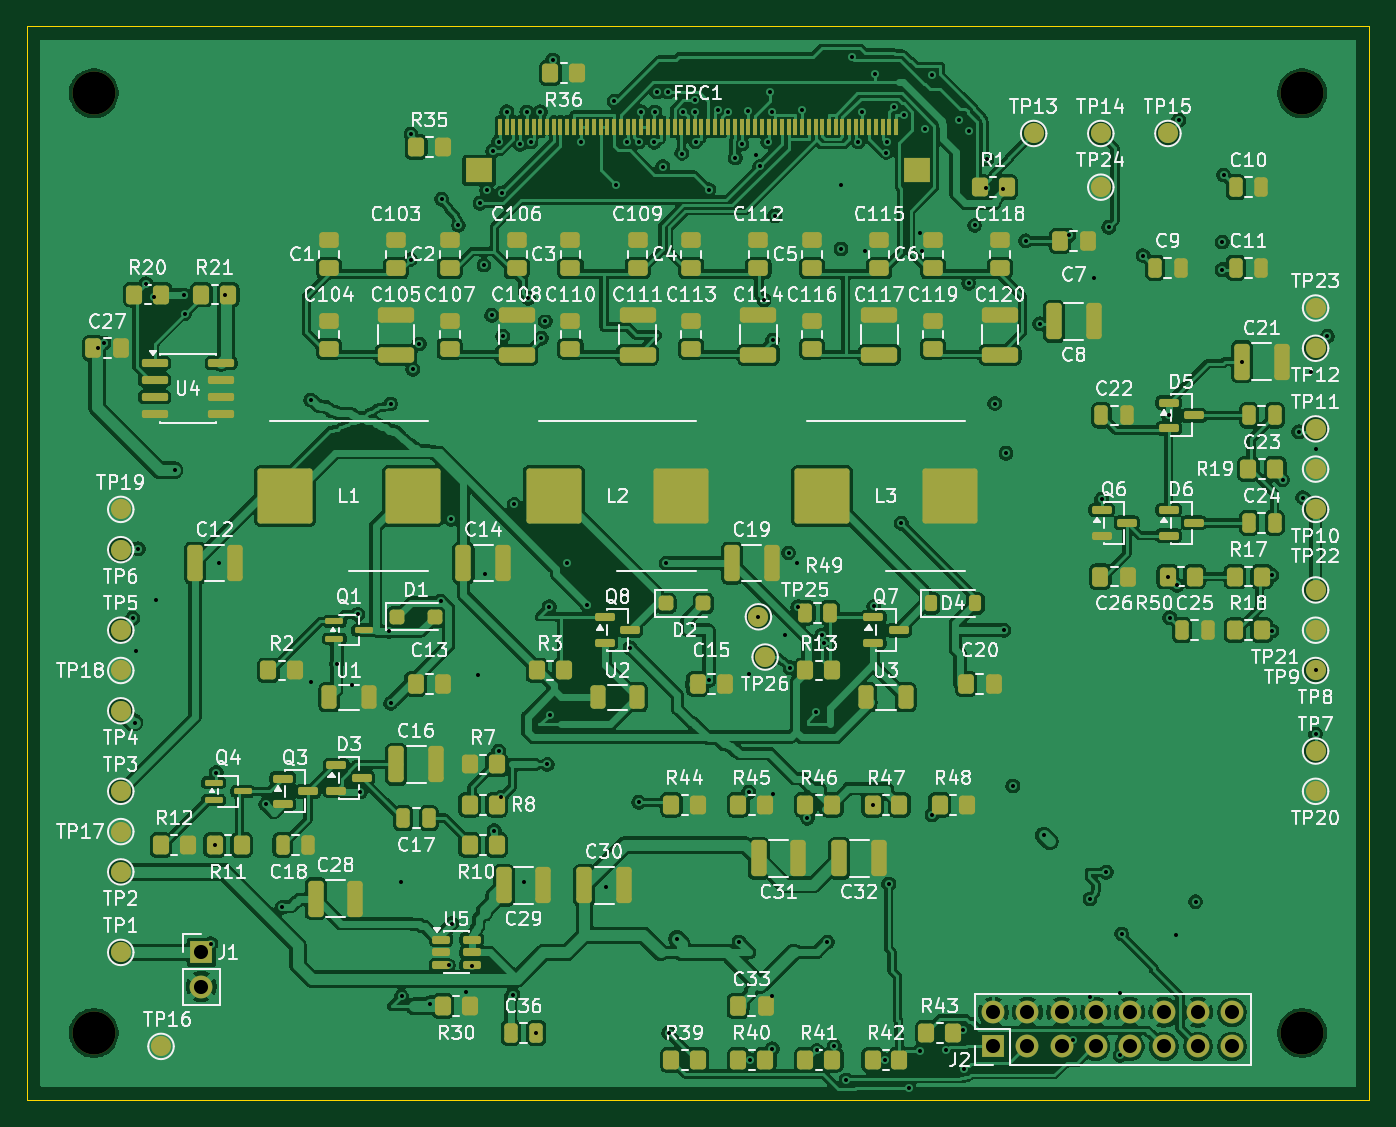
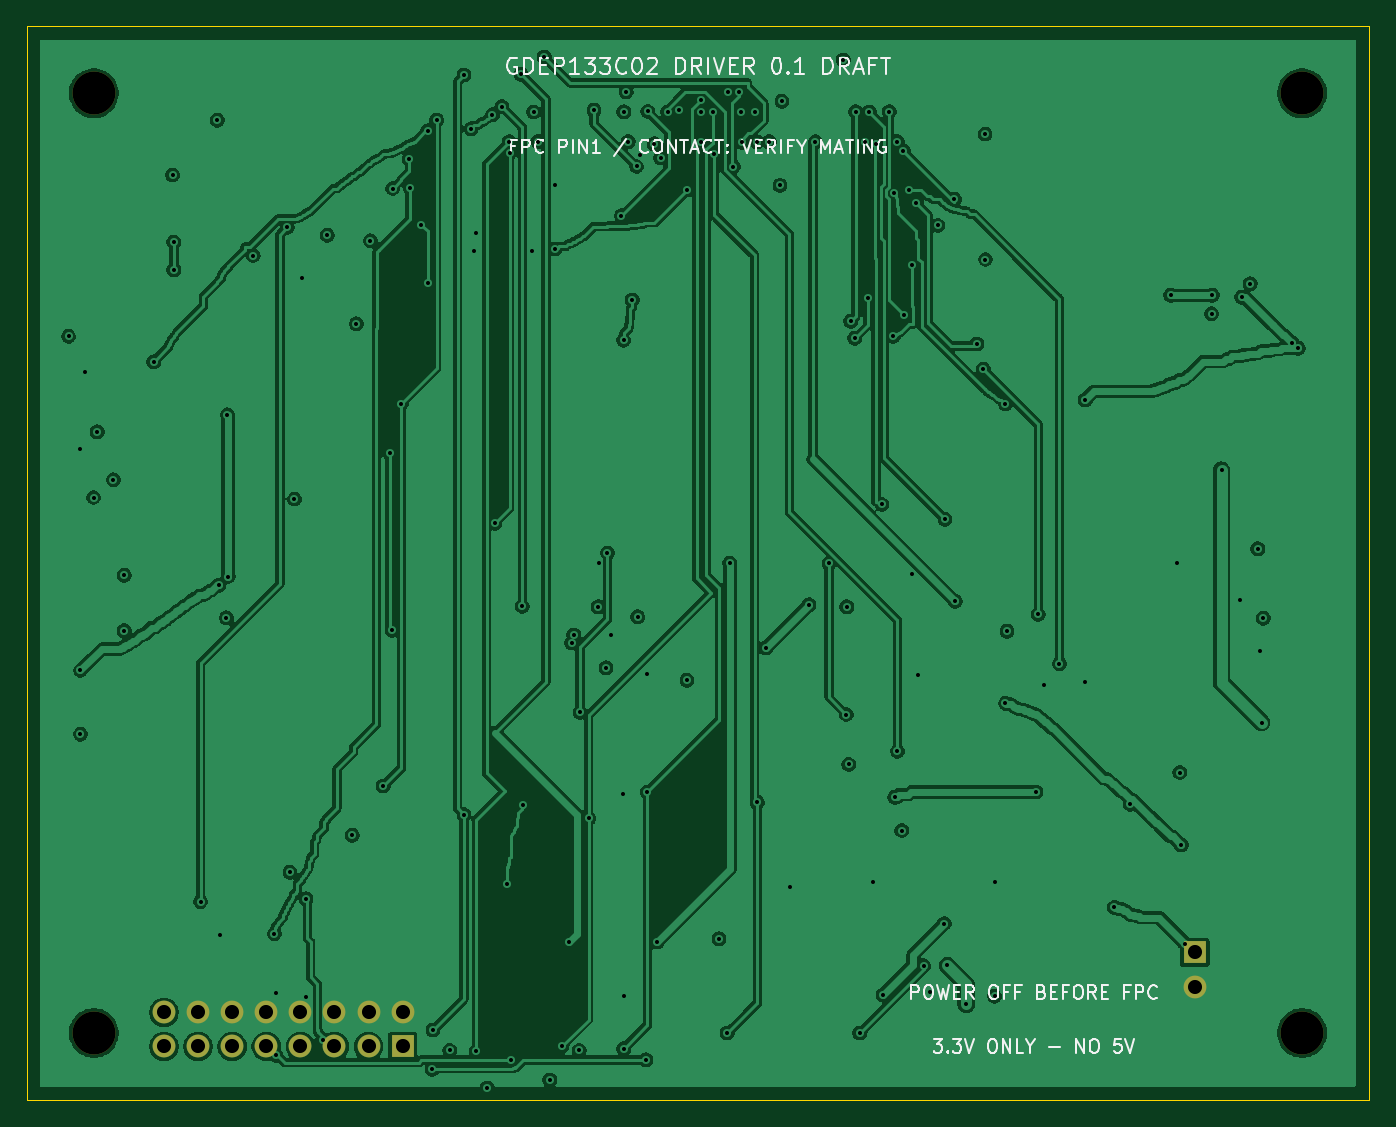
Circuit board: 9 layer files. Board 100.0 x 80.0 mm.
- bottom_copper: gdep133c02-driver-B_Cu.gbl (292246 bytes)
- bottom_mask: gdep133c02-driver-B_Mask.gbs (1169 bytes)
- bottom_silk: gdep133c02-driver-B_Silkscreen.gbo (31790 bytes)
- outline: gdep133c02-driver-Edge_Cuts.gm1 (738 bytes)
- top_copper: gdep133c02-driver-F_Cu.gtl (475232 bytes)
- top_mask: gdep133c02-driver-F_Mask.gts (11597 bytes)
- top_silk: gdep133c02-driver-F_Silkscreen.gto (229728 bytes)
- drill: gdep133c02-driver-NPTH.drl (380 bytes)
- drill: gdep133c02-driver-PTH.drl (3842 bytes)

=== bottom_copper: gdep133c02-driver-B_Cu.gbl (292246 bytes, source omitted) ===
=== bottom_mask: gdep133c02-driver-B_Mask.gbs ===
G04 #@! TF.GenerationSoftware,KiCad,Pcbnew,10.0.6*
G04 #@! TF.CreationDate,2026-10-11T11:41:17+08:00*
G04 #@! TF.ProjectId,gdep133c02-driver,67646570-3133-4336-9330-322d64726976,0.10-E01*
G04 #@! TF.SameCoordinates,Original*
G04 #@! TF.FileFunction,Soldermask,Bot*
G04 #@! TF.FilePolarity,Negative*
%FSLAX46Y46*%
G04 Gerber Fmt 4.6, Leading zero omitted, Abs format (unit mm)*
G04 Created by KiCad (PCBNEW 10.0.6) date 2026-10-11 11:41:17*
%MOMM*%
%LPD*%
G01*
G04 APERTURE LIST*
%ADD10C,3.200000*%
%ADD11R,1.700000X1.700000*%
%ADD12C,1.700000*%
G04 APERTURE END LIST*
D10*
X55000000Y-55000000D03*
X145000000Y-125000000D03*
D11*
X63000000Y-119000000D03*
D12*
X63000000Y-121540000D03*
D10*
X145000000Y-55000000D03*
X55000000Y-125000000D03*
D11*
X122000000Y-126000000D03*
D12*
X122000000Y-123460000D03*
X124540000Y-126000000D03*
X124540000Y-123460000D03*
X127080000Y-126000000D03*
X127080000Y-123460000D03*
X129620000Y-126000000D03*
X129620000Y-123460000D03*
X132160000Y-126000000D03*
X132160000Y-123460000D03*
X134700000Y-126000000D03*
X134700000Y-123460000D03*
X137240000Y-126000000D03*
X137240000Y-123460000D03*
X139780000Y-126000000D03*
X139780000Y-123460000D03*
M02*

=== bottom_silk: gdep133c02-driver-B_Silkscreen.gbo (31790 bytes, source omitted) ===
=== outline: gdep133c02-driver-Edge_Cuts.gm1 ===
G04 #@! TF.GenerationSoftware,KiCad,Pcbnew,10.0.6*
G04 #@! TF.CreationDate,2026-10-11T11:41:17+08:00*
G04 #@! TF.ProjectId,gdep133c02-driver,67646570-3133-4336-9330-322d64726976,0.10-E01*
G04 #@! TF.SameCoordinates,Original*
G04 #@! TF.FileFunction,Profile,NP*
%FSLAX46Y46*%
G04 Gerber Fmt 4.6, Leading zero omitted, Abs format (unit mm)*
G04 Created by KiCad (PCBNEW 10.0.6) date 2026-10-11 11:41:17*
%MOMM*%
%LPD*%
G01*
G04 APERTURE LIST*
G04 #@! TA.AperFunction,Profile*
%ADD10C,0.050000*%
G04 #@! TD*
G04 APERTURE END LIST*
D10*
X50000000Y-50000000D02*
X150000000Y-50000000D01*
X50000000Y-130000000D02*
X50000000Y-50000000D01*
X150000000Y-50000000D02*
X150000000Y-130000000D01*
X150000000Y-130000000D02*
X50000000Y-130000000D01*
M02*

=== top_copper: gdep133c02-driver-F_Cu.gtl (475232 bytes, source omitted) ===
=== top_mask: gdep133c02-driver-F_Mask.gts (11597 bytes, source omitted) ===
=== top_silk: gdep133c02-driver-F_Silkscreen.gto (229728 bytes, source omitted) ===
=== drill: gdep133c02-driver-NPTH.drl ===
M48
; DRILL file KiCad 10.0.6 date 2026-10-11T11:41:17
; FORMAT={-:-/ absolute / metric / decimal}
; #@! TF.CreationDate,2026-10-11T11:41:17+08:00
; #@! TF.GenerationSoftware,Kicad,Pcbnew,10.0.6
; #@! TF.FileFunction,NonPlated,1,4,NPTH
FMAT,2
METRIC
; #@! TA.AperFunction,NonPlated,NPTH,ComponentDrill
T1C3.200
%
G90
G05
T1
X55.0Y-55.0
X55.0Y-125.0
X145.0Y-55.0
X145.0Y-125.0
M30

=== drill: gdep133c02-driver-PTH.drl ===
M48
; DRILL file KiCad 10.0.6 date 2026-10-11T11:41:17
; FORMAT={-:-/ absolute / metric / decimal}
; #@! TF.CreationDate,2026-10-11T11:41:17+08:00
; #@! TF.GenerationSoftware,Kicad,Pcbnew,10.0.6
; #@! TF.FileFunction,Plated,1,4,PTH
FMAT,2
METRIC
; #@! TA.AperFunction,Plated,PTH,ViaDrill
T1C0.300
; #@! TA.AperFunction,Plated,PTH,ComponentDrill
T2C1.050
%
G90
G05
T1
X55.3Y-74.0
X55.75Y-73.6
X57.888Y-94.112
X58.027Y-101.881
X58.11Y-96.575
X58.299Y-88.933
X58.873Y-69.193
X59.5Y-70.2
X59.624Y-92.753
X61.007Y-83.082
X61.7Y-70.05
X61.75Y-71.425
X63.7Y-118.35
X64.0Y-111.0
X64.112Y-105.6
X64.323Y-90.0
X64.8Y-70.05
X67.797Y-107.981
X69.0Y-115.65
X71.15Y-77.85
X71.202Y-98.874
X73.075Y-97.493
X74.215Y-99.101
X74.652Y-93.822
X74.85Y-107.05
X76.987Y-95.075
X77.1Y-78.15
X77.1Y-100.45
X77.897Y-113.763
X77.915Y-122.26
X78.588Y-67.387
X78.616Y-58.044
X78.758Y-75.56
X79.227Y-73.675
X80.023Y-122.857
X80.843Y-92.838
X80.9Y-62.9
X81.42Y-119.969
X81.609Y-86.73
X81.65Y-116.85
X82.15Y-64.85
X82.734Y-121.951
X83.2Y-120.0
X83.633Y-98.302
X83.752Y-63.202
X84.05Y-67.8
X84.097Y-90.837
X84.25Y-62.2
X84.629Y-71.547
X84.715Y-59.303
X84.825Y-109.924
X85.147Y-104.013
X85.148Y-58.603
X85.35Y-107.45
X85.372Y-62.426
X85.45Y-73.1
X85.75Y-56.369
X86.2Y-122.15
X86.3Y-85.634
X86.755Y-58.817
X87.0Y-113.763
X87.25Y-56.392
X87.365Y-70.278
X87.556Y-58.619
X87.95Y-125.0
X88.25Y-56.386
X88.335Y-73.258
X88.62Y-71.985
X88.774Y-105.0
X88.915Y-93.26
X88.95Y-101.279
X89.175Y-52.52
X90.237Y-90.016
X91.25Y-58.609
X91.75Y-93.1
X93.16Y-114.161
X93.75Y-55.6
X93.897Y-61.868
X94.698Y-58.606
X94.95Y-96.3
X95.58Y-107.822
X95.608Y-58.615
X95.75Y-56.391
X96.75Y-58.65
X96.77Y-56.392
X96.924Y-54.901
X97.362Y-60.46
X97.628Y-90.0
X97.739Y-54.908
X97.824Y-124.999
X98.438Y-117.988
X98.778Y-59.497
X98.914Y-56.398
X99.802Y-56.386
X99.803Y-55.534
X99.815Y-58.619
X100.8Y-62.2
X100.824Y-98.735
X101.453Y-56.236
X102.254Y-56.396
X102.781Y-59.824
X103.046Y-118.221
X103.262Y-58.764
X103.737Y-56.362
X103.774Y-98.289
X103.774Y-107.056
X103.9Y-127.0
X104.3Y-59.6
X104.5Y-94.0
X104.581Y-60.454
X104.9Y-70.4
X105.198Y-58.613
X105.346Y-54.883
X105.532Y-56.38
X105.539Y-122.257
X105.539Y-126.17
X105.55Y-73.4
X105.59Y-107.235
X105.708Y-64.125
X106.448Y-95.378
X106.743Y-89.245
X106.85Y-97.8
X107.37Y-90.0
X107.435Y-93.26
X107.75Y-56.272
X108.15Y-109.007
X108.79Y-101.12
X108.85Y-126.3
X109.25Y-95.35
X109.4Y-95.95
X109.622Y-118.23
X110.141Y-125.99
X110.65Y-61.85
X110.65Y-66.6
X111.05Y-128.5
X111.45Y-52.3
X111.944Y-58.607
X112.248Y-56.397
X112.4Y-66.75
X113.0Y-108.0
X113.084Y-93.23
X113.188Y-53.578
X113.9Y-127.0
X114.033Y-59.418
X114.073Y-58.606
X114.2Y-113.9
X114.618Y-55.996
X115.145Y-87.029
X115.31Y-56.598
X115.7Y-129.1
X116.514Y-126.362
X116.55Y-65.4
X116.7Y-66.75
X116.9Y-57.65
X117.436Y-53.645
X117.436Y-108.739
X118.5Y-126.3
X119.472Y-56.998
X119.745Y-124.779
X119.8Y-127.7
X120.15Y-57.8
X120.15Y-69.15
X120.6Y-64.85
X121.45Y-62.05
X121.5Y-59.9
X122.104Y-78.118
X122.75Y-62.1
X122.787Y-95.0
X122.941Y-81.824
X123.452Y-106.599
X124.4Y-66.0
X125.447Y-72.173
X125.762Y-110.272
X127.608Y-65.578
X127.95Y-125.5
X129.2Y-115.0
X129.2Y-122.35
X129.475Y-68.792
X130.062Y-85.233
X130.399Y-113.025
X130.598Y-64.988
X131.45Y-126.65
X131.45Y-122.0
X131.55Y-117.6
X133.14Y-67.09
X135.0Y-91.0
X135.05Y-78.95
X135.129Y-94.079
X135.608Y-117.722
X135.7Y-91.65
X135.803Y-57.016
X137.055Y-115.216
X139.045Y-66.089
X139.045Y-68.144
X139.144Y-61.094
X140.55Y-75.0
X142.74Y-95.038
X142.749Y-90.914
X143.54Y-83.792
X144.747Y-80.227
X145.028Y-85.118
X145.681Y-75.741
X146.0Y-98.0
X146.0Y-102.747
X146.034Y-81.5
X146.887Y-73.113
T2
X63.0Y-119.0
X63.0Y-121.54
X122.0Y-123.46
X122.0Y-126.0
X124.54Y-123.46
X124.54Y-126.0
X127.08Y-123.46
X127.08Y-126.0
X129.62Y-123.46
X129.62Y-126.0
X132.16Y-123.46
X132.16Y-126.0
X134.7Y-123.46
X134.7Y-126.0
X137.24Y-123.46
X137.24Y-126.0
X139.78Y-123.46
X139.78Y-126.0
M30
